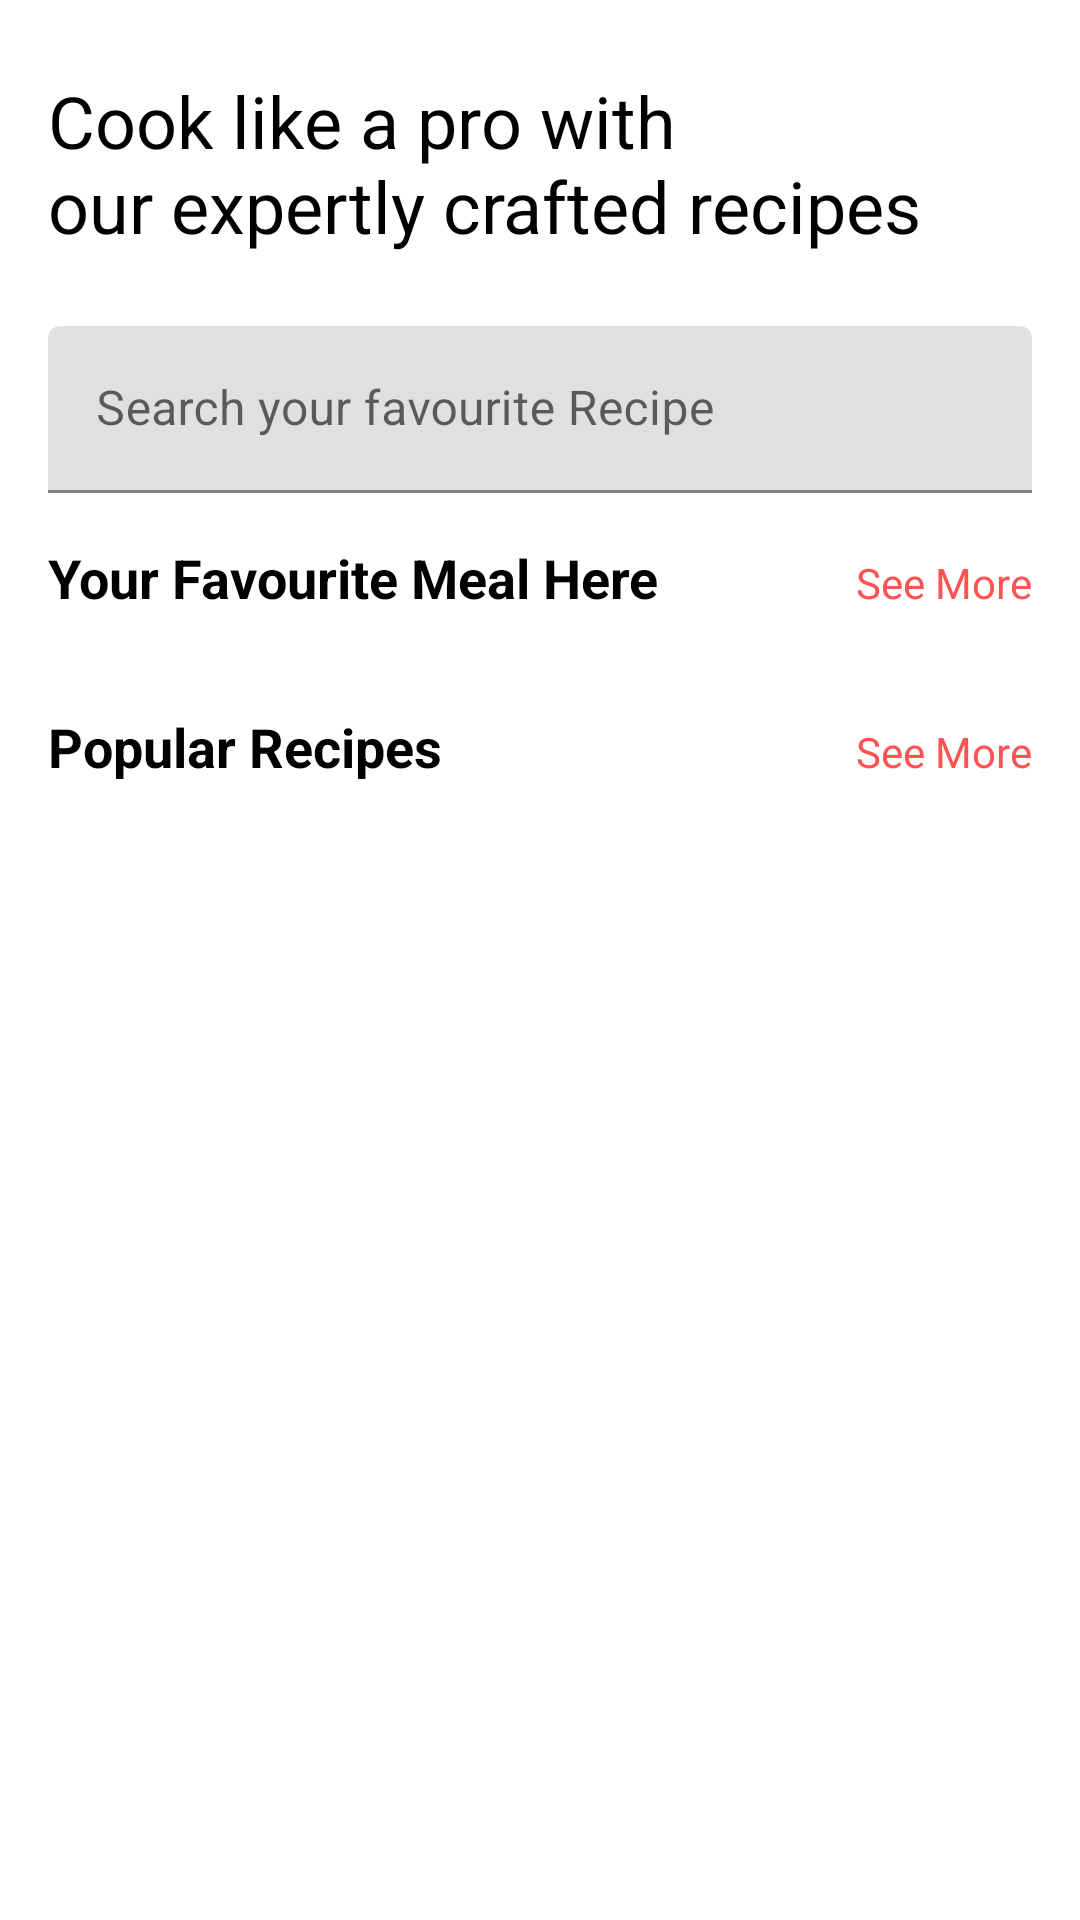

Layout XML and referenced resources for this Android screen:
<!-- AndroidManifest.xml: application theme Theme.RecipesApp -->
<!-- res/layout/fragment_home.xml -->
<?xml version="1.0" encoding="utf-8"?>
<androidx.constraintlayout.widget.ConstraintLayout xmlns:android="http://schemas.android.com/apk/res/android"
    xmlns:app="http://schemas.android.com/apk/res-auto"
    xmlns:tools="http://schemas.android.com/tools"
    android:layout_width="match_parent"
    android:layout_height="match_parent"
    android:focusable="true"
    android:focusableInTouchMode="true"
    tools:context=".fragment.HomeFragment">

    <TextView
        android:id="@+id/tv_title"
        android:layout_width="0dp"
        android:layout_height="wrap_content"
        android:layout_marginStart="16dp"
        android:layout_marginTop="24dp"
        android:layout_marginEnd="16dp"
        android:text="@string/cook_like_a_pro_with_nour_expertly_crafted_recipes"
        android:textColor="@color/black"
        android:textSize="24sp"
        app:layout_constraintEnd_toEndOf="parent"
        app:layout_constraintStart_toStartOf="parent"
        app:layout_constraintTop_toTopOf="parent" />

    <ImageView
        android:id="@+id/btn_setting"
        android:layout_width="wrap_content"
        android:layout_height="wrap_content"
        android:layout_marginEnd="24dp"
        android:src="@drawable/ic_setting"
        app:layout_constraintBottom_toBottomOf="@+id/tv_title"
        app:layout_constraintEnd_toEndOf="parent"
        app:layout_constraintTop_toTopOf="@+id/tv_title"
        app:layout_constraintVertical_bias="0.24000001"
        app:tint="@color/black" />

    <com.google.android.material.textfield.TextInputLayout
        android:id="@+id/textInputLayout"
        android:layout_width="0dp"
        android:layout_height="wrap_content"
        android:layout_marginStart="16dp"
        android:layout_marginTop="24dp"
        android:layout_marginEnd="16dp"
        app:layout_constraintEnd_toEndOf="parent"
        app:layout_constraintStart_toStartOf="parent"
        app:layout_constraintTop_toBottomOf="@+id/tv_title">

        <com.google.android.material.textfield.TextInputEditText
            android:id="@+id/et_search"
            android:layout_width="match_parent"
            android:layout_height="wrap_content"
            android:imeOptions="actionSearch"
            android:maxLines="1"
            android:inputType="text"
            android:drawableStart="@drawable/ic_search"
            android:drawablePadding="8dp"
            android:hint="@string/search_your_favourite_recipe" />
    </com.google.android.material.textfield.TextInputLayout>

    <TextView
        android:id="@+id/tv_fvrt_meal"
        android:layout_width="wrap_content"
        android:layout_height="wrap_content"
        android:layout_marginTop="16dp"
        android:text="@string/your_favourite_meal_here"
        android:textColor="@color/black"
        android:textSize="18sp"
        android:textStyle="bold"
        app:layout_constraintStart_toStartOf="@+id/textInputLayout"
        app:layout_constraintTop_toBottomOf="@+id/textInputLayout" />

    <androidx.recyclerview.widget.RecyclerView
        android:id="@+id/rv_favourite_meal"
        android:layout_width="0dp"
        android:layout_height="wrap_content"
        android:layout_marginStart="16dp"
        android:layout_marginTop="8dp"
        android:layout_marginEnd="16dp"
        android:orientation="horizontal"
        app:layoutManager="androidx.recyclerview.widget.LinearLayoutManager"
        app:layout_constraintEnd_toEndOf="parent"
        app:layout_constraintStart_toStartOf="parent"
        app:layout_constraintTop_toBottomOf="@+id/tv_fvrt_meal" />

    <TextView
        android:id="@+id/tv_populars"
        android:layout_width="wrap_content"
        android:layout_height="wrap_content"
        android:layout_marginTop="24dp"
        android:text="Popular Recipes"
        android:textSize="18sp"
        android:textColor="@color/black"
        android:textStyle="bold"
        app:layout_constraintStart_toStartOf="@+id/rv_favourite_meal"
        app:layout_constraintTop_toBottomOf="@+id/rv_favourite_meal" />

    <androidx.recyclerview.widget.RecyclerView
        android:id="@+id/rv_populars"
        android:layout_width="0dp"
        android:layout_height="wrap_content"
        android:layout_marginStart="16dp"
        android:layout_marginTop="16dp"
        android:layout_marginEnd="16dp"
        android:orientation="horizontal"
        app:layoutManager="androidx.recyclerview.widget.LinearLayoutManager"
        app:layout_constraintEnd_toEndOf="parent"
        app:layout_constraintStart_toStartOf="parent"
        app:layout_constraintTop_toBottomOf="@+id/tv_populars" />

    <TextView
        android:id="@+id/tv_see_all_favourite"
        android:layout_width="wrap_content"
        android:layout_height="wrap_content"
        android:layout_marginTop="4dp"
        android:layout_marginEnd="16dp"
        android:layout_marginBottom="1dp"
        android:text="@string/see_more"
        android:textColor="@color/accent"
        app:layout_constraintBottom_toBottomOf="@+id/tv_fvrt_meal"
        app:layout_constraintEnd_toEndOf="parent"
        app:layout_constraintTop_toTopOf="@+id/tv_fvrt_meal" />

    <TextView
        android:id="@+id/tv_see_all_populars"
        android:layout_width="wrap_content"
        android:layout_height="wrap_content"
        android:layout_marginTop="4dp"
        android:layout_marginEnd="16dp"
        android:layout_marginBottom="1dp"
        android:text="@string/see_more"
        android:textColor="@color/accent"
        app:layout_constraintBottom_toBottomOf="@+id/tv_populars"
        app:layout_constraintEnd_toEndOf="parent"
        app:layout_constraintTop_toTopOf="@+id/tv_populars" />
</androidx.constraintlayout.widget.ConstraintLayout>
<!-- resources referenced by this layout -->
<resources>
  <color name="accent">#FF5252</color>
  <color name="black">#FF000000</color>
  <string name="cook_like_a_pro_with_nour_expertly_crafted_recipes">Cook like a pro with\nour expertly crafted recipes</string>
  <string name="search_your_favourite_recipe">Search your favourite Recipe</string>
  <string name="see_more">See More</string>
  <string name="your_favourite_meal_here">Your Favourite Meal Here</string>
  <style name="Theme.RecipesApp" parent="Theme.MaterialComponents.DayNight.DarkActionBar">
          
          <item name="colorPrimary">@color/primary</item>
          <item name="android:colorPrimaryDark">@color/primary</item>
          <item name="colorOnPrimary">@color/white</item>
          
          <item name="colorSecondary">@color/accent</item>
          <item name="android:statusBarColor">@color/primaryDark</item>
          
  
          
  
      </style>
  <color name="primary">#4CAF50</color>
  <color name="white">#FFFFFFFF</color>
  <color name="primaryDark">#388E3C</color>
</resources>
